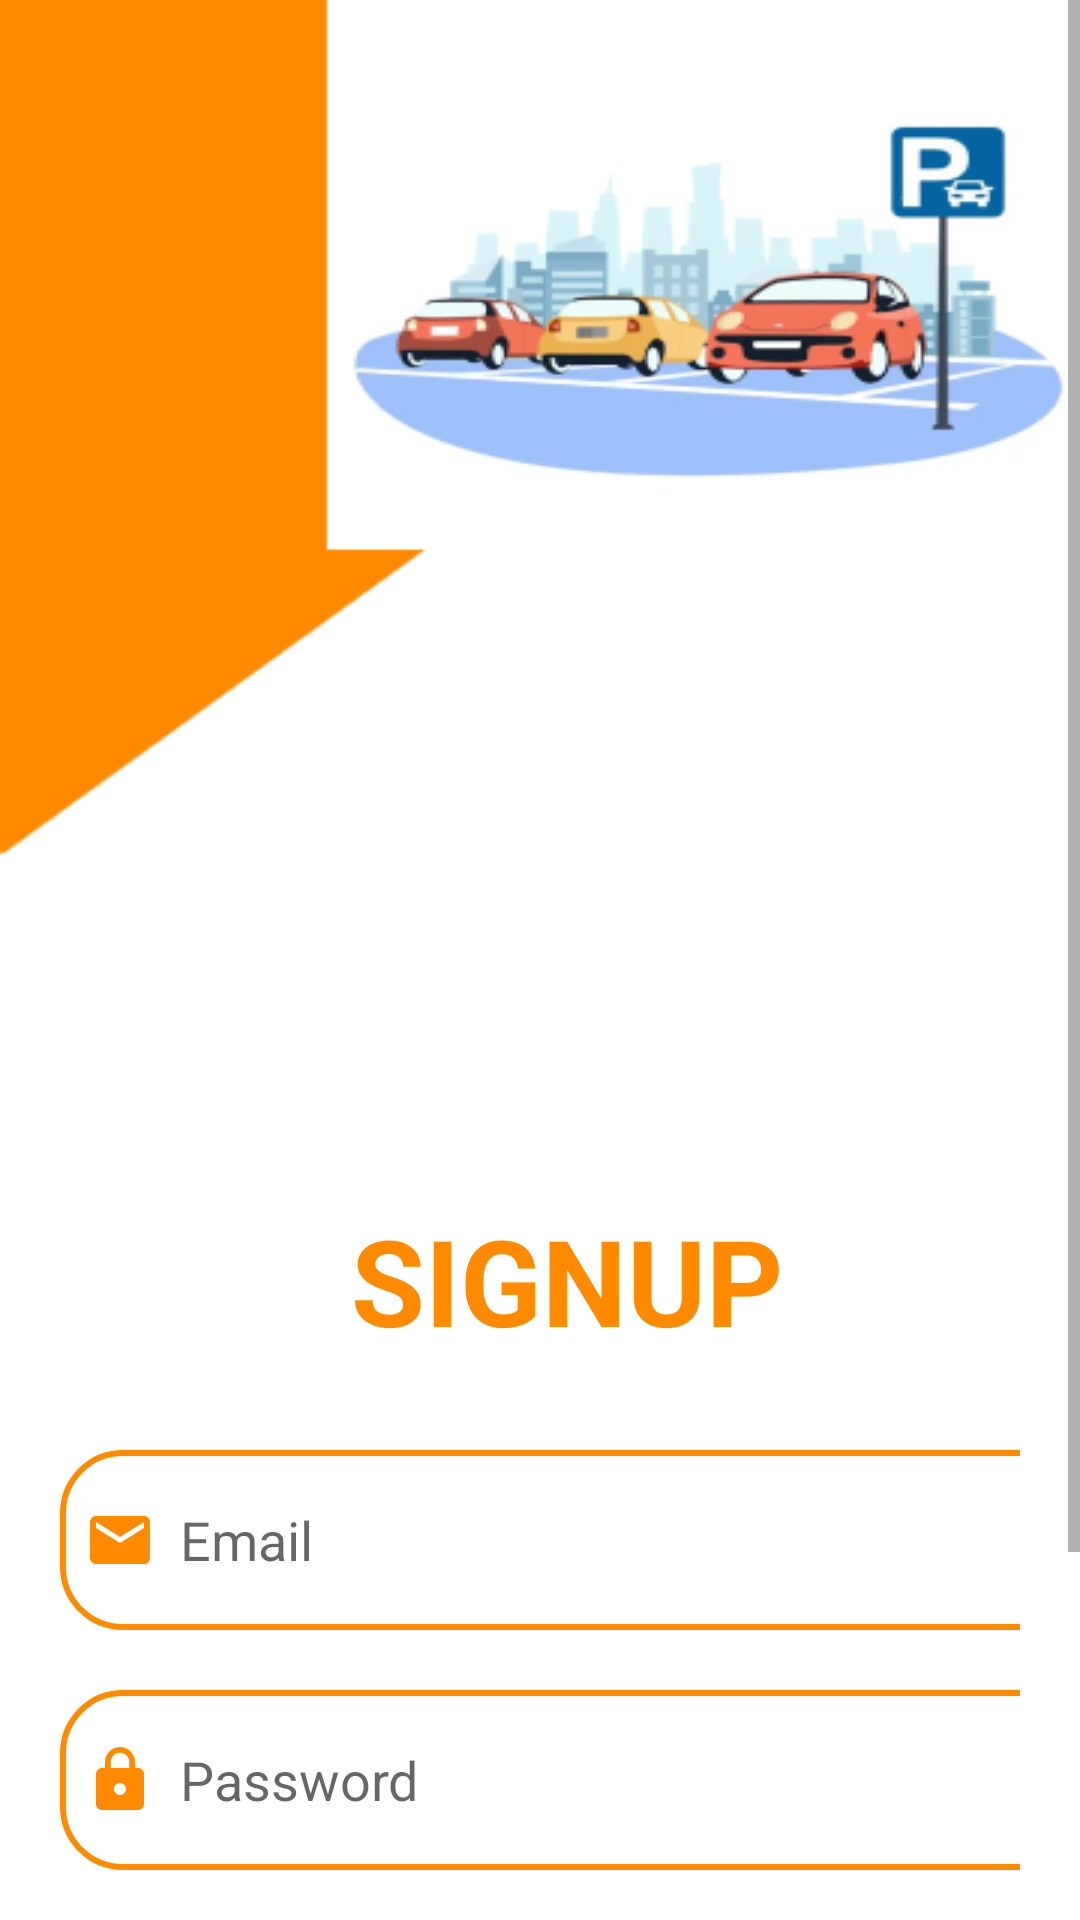

Layout XML and referenced resources for this Android screen:
<!-- AndroidManifest.xml: application theme Theme.ParkingApp -->
<!-- res/layout/activity_main.xml -->
<?xml version="1.0" encoding="utf-8"?>
<ScrollView
    xmlns:android="http://schemas.android.com/apk/res/android"
    xmlns:app="http://schemas.android.com/apk/res-auto"
    xmlns:tools="http://schemas.android.com/tools"
    android:layout_width="match_parent"
    android:layout_height="match_parent"
    android:orientation="vertical"
    android:gravity="center"
    android:background="@drawable/back1"
    tools:context=".MainActivity">

    <LinearLayout
        android:layout_width="match_parent"
        android:layout_height="wrap_content"
        android:orientation="vertical">

        <LinearLayout
            android:layout_width="match_parent"
            android:layout_height="wrap_content"
            android:orientation="vertical"
            android:layout_marginTop="380dp"
            android:padding="20dp">

            <TextView
                android:layout_width="338dp"
                android:layout_height="wrap_content"
                android:text="SIGNUP"
                android:textAlignment="center"
                android:textColor="#FF8A00"
                android:textSize="40sp"
                android:textStyle="bold"
                app:layout_constraintBottom_toBottomOf="parent"
                app:layout_constraintEnd_toEndOf="parent"
                app:layout_constraintStart_toStartOf="parent"
                app:layout_constraintTop_toTopOf="parent" />

            <EditText
                android:id="@+id/signup_email"
                android:layout_width="367dp"
                android:layout_height="60dp"
                android:layout_marginTop="30dp"
                android:background="@drawable/orange_border"
                android:drawableLeft="@drawable/baseline_email_24"
                android:drawablePadding="8dp"
                android:hint="Email"
                android:padding="8dp" />

            <EditText
                android:id="@+id/signup_password"
                android:layout_width="365dp"
                android:layout_height="60dp"
                android:layout_marginTop="20dp"
                android:background="@drawable/orange_border"
                android:drawableLeft="@drawable/baseline_lock_24"
                android:drawablePadding="8dp"
                android:hint="Password"
                android:inputType="textPassword"
                android:padding="8dp" />


            <Button
                android:id="@+id/signupButton"
                android:layout_width="367dp"
                android:layout_height="70dp"
                android:layout_marginTop="30dp"
                android:background="@drawable/rounded_button"
                android:text="Sign Up"
                android:textSize="18sp" />

            <TextView
                android:id="@+id/loginRedirectText"
                android:layout_width="220dp"
                android:layout_height="wrap_content"
                android:layout_gravity="center"
                android:layout_marginTop="8dp"
                android:padding="8dp"
                android:text="Already an user? Login"
                android:textAlignment="center"
                android:textColor="@color/orange"
                android:textSize="18sp" />

        </LinearLayout>

    </LinearLayout>

</ScrollView>
<!-- resources referenced by this layout -->
<resources>
  <color name="orange">#FF8A00</color>
  <!-- drawable back1: png bitmap (drawable, 41945 bytes) -->
  <!-- drawable baseline_email_24 (drawable) -->
  <vector xmlns:android="http://schemas.android.com/apk/res/android" android:height="24dp" android:tint="#FF8A00" android:viewportHeight="24" android:viewportWidth="24" android:width="24dp">
        
      <path android:fillColor="@android:color/white" android:pathData="M20,4L4,4c-1.1,0 -1.99,0.9 -1.99,2L2,18c0,1.1 0.9,2 2,2h16c1.1,0 2,-0.9 2,-2L22,6c0,-1.1 -0.9,-2 -2,-2zM20,8l-8,5 -8,-5L4,6l8,5 8,-5v2z"/>
      
  </vector>
  <!-- drawable baseline_lock_24 (drawable) -->
  <vector xmlns:android="http://schemas.android.com/apk/res/android" android:height="24dp" android:tint="#FF8A00" android:viewportHeight="24" android:viewportWidth="24" android:width="24dp">
        
      <path android:fillColor="@android:color/white" android:pathData="M18,8h-1L17,6c0,-2.76 -2.24,-5 -5,-5S7,3.24 7,6v2L6,8c-1.1,0 -2,0.9 -2,2v10c0,1.1 0.9,2 2,2h12c1.1,0 2,-0.9 2,-2L20,10c0,-1.1 -0.9,-2 -2,-2zM12,17c-1.1,0 -2,-0.9 -2,-2s0.9,-2 2,-2 2,0.9 2,2 -0.9,2 -2,2zM15.1,8L8.9,8L8.9,6c0,-1.71 1.39,-3.1 3.1,-3.1 1.71,0 3.1,1.39 3.1,3.1v2z"/>
      
  </vector>
  <!-- drawable orange_border (drawable) -->
  <?xml version="1.0" encoding="utf-8"?>
  <shape xmlns:android="http://schemas.android.com/apk/res/android"
      android:shape="rectangle">
  
      <corners
          android:radius="20dp"/>
  
      <stroke
          android:color="@color/orange"
          android:width="2dp"/>
  
      <solid
          android:color="@color/white"/>
  </shape>
  <!-- drawable rounded_button (drawable) -->
  <?xml version="1.0" encoding="utf-8"?>
  <shape xmlns:android="http://schemas.android.com/apk/res/android">
      <solid android:color="#FF8A00"/> 
      <corners android:radius="30dp"/>
  </shape>
  <style name="Theme.ParkingApp" parent="Theme.MaterialComponents.DayNight.NoActionBar">
          
          <item name="colorPrimary">@color/orange</item>
          <item name="colorPrimaryVariant">@color/orange</item>
          <item name="colorOnPrimary">@color/white</item>
          
          <item name="colorSecondary">@color/teal_200</item>
          <item name="colorSecondaryVariant">@color/teal_700</item>
          <item name="colorOnSecondary">@color/black</item>
          
          <item name="android:statusBarColor">?attr/colorPrimaryVariant</item>
          
      </style>
  <color name="white">#FFFFFFFF</color>
  <color name="teal_200">#FF03DAC5</color>
  <color name="teal_700">#FF018786</color>
  <color name="black">#FF000000</color>
</resources>
